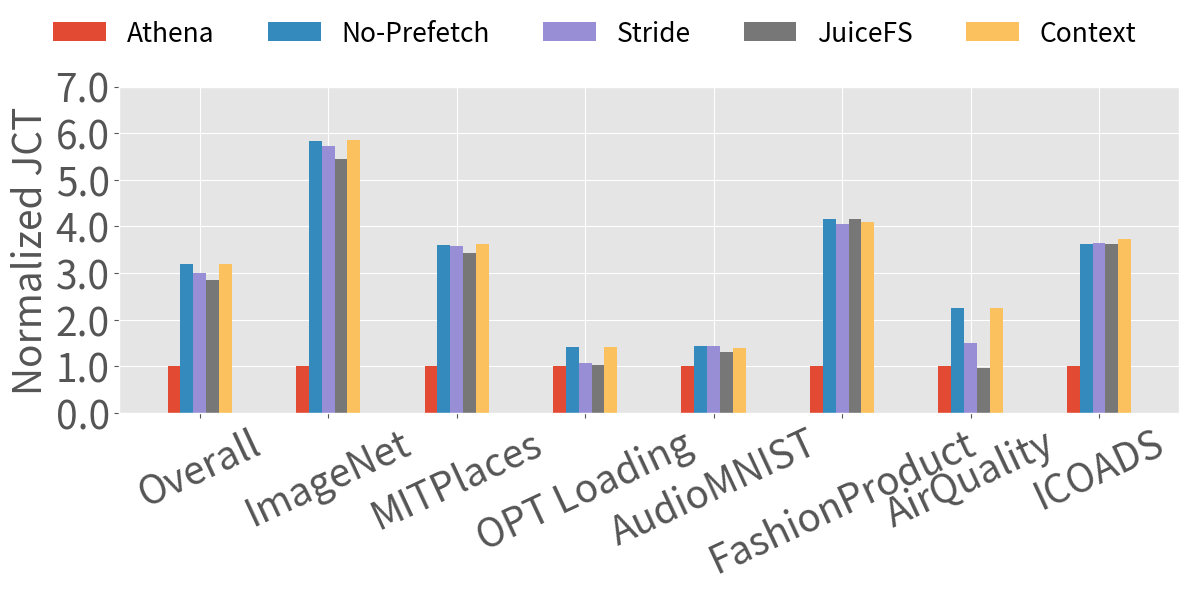

The script that saved this image:
import matplotlib.pyplot as plt
import numpy as np

# 数据
categories = ['Overall', 'ImageNet', 'MITPlaces', 'OPT Loading', 'AudioMNIST', 'FashionProduct', 'AirQuality', 'ICOADS']
athena = np.array([100, 105, 61, 25, 20, 1.2, 9.7])
no = np.array([584, 379, 87, 36, 83, 2.7, 35.2])
stride = np.array([572, 375, 66, 36, 81, 1.8, 35.4])
juicefs = np.array([545, 361, 63, 33, 83, 1.16, 35.1])
context = np.array([586, 380, 86, 35, 82, 2.7, 36.2])  # 添加新的context数据

# 归一化计算
no_norm = no / athena
print(no_norm)
juicefs_norm = juicefs / athena
stride_norm = stride / athena
context_norm = context / athena  # 计算context的归一化值
athena_norm = athena / athena

# 计算均值
no_mean = np.mean(no_norm)
juicefs_mean = np.mean(juicefs_norm)
stride_mean = np.mean(stride_norm)
context_mean = np.mean(context_norm)  # context均值
athena_mean = np.mean(athena_norm)

# 插入总体均值到归一化数据的首位
juicefs_norm = np.insert(juicefs_norm, 0, juicefs_mean)
stride_norm = np.insert(stride_norm, 0, stride_mean)
context_norm = np.insert(context_norm, 0, context_mean)  # 插入context均值
athena_norm = np.insert(athena_norm, 0, athena_mean)
no_norm = np.insert(no_norm, 0, no_mean)  # 插入 no 的均值

bar_width = 0.1  # 调整条形宽度，增加一个条形
index = np.arange(len(categories))  # 分类标签位置

fontsize = 28
legend_fontsize = 19
bar_width = 0.1  # 调整条形宽度以适应更多条形
index = np.arange(len(categories))  # 分类标签位置
figsize = (12, 6)

plt.style.use("ggplot")
fig, ax = plt.subplots(figsize=figsize)  # 调整图表宽度以适应新列

# 绘制条形图，按照athena, no, stride, juicefs, context顺序
ax.bar(index - 2 * bar_width, athena_norm, bar_width, label='Athena')
ax.bar(index - bar_width, no_norm, bar_width, label='No-Prefetch')
ax.bar(index, stride_norm, bar_width, label='Stride')
ax.bar(index + bar_width, juicefs_norm, bar_width, label='JuiceFS')
ax.bar(index + 2 * bar_width, context_norm, bar_width, label='Context')

# 添加标签、标题和自定义x轴刻度标签
ax.set_ylabel('Normalized JCT', fontsize=fontsize)
ax.set_xticks(index)
ax.set_xticklabels(categories, fontsize=fontsize, rotation=25)  # 调整为25度以便更好地显示标签

yticks = [float(f"{i:.1f}") for i in ax.get_yticks()]
ax.set_ylim(0, max(yticks))
ax.set_yticks(yticks)
ax.set_yticklabels(yticks, fontsize=fontsize)

# 将图例放置在顶部
handles, labels = ax.get_legend_handles_labels()
fig.legend(handles, labels, loc='upper center', bbox_to_anchor=(0.5, 1.),
           ncol=6, fontsize=legend_fontsize, frameon=False)

# 显示图形并保存为白色背景的图片
plt.tight_layout(rect=(0, 0, 1, 0.9))
plt.savefig('jct.pdf', facecolor='white', bbox_inches='tight')
plt.show()
